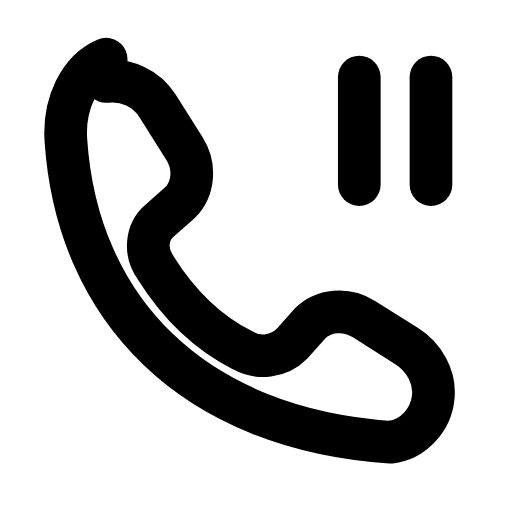
t = 0.00 s
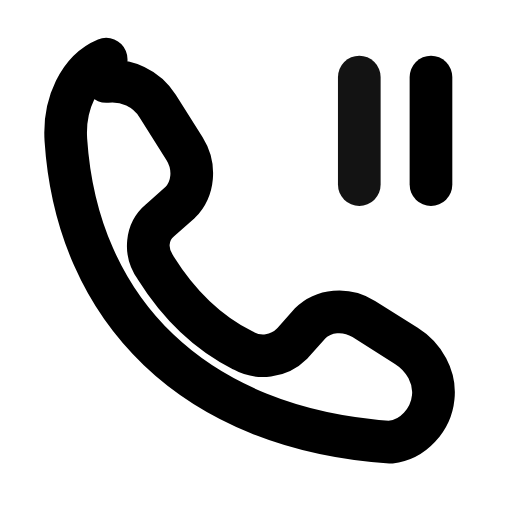
t = 0.22 s
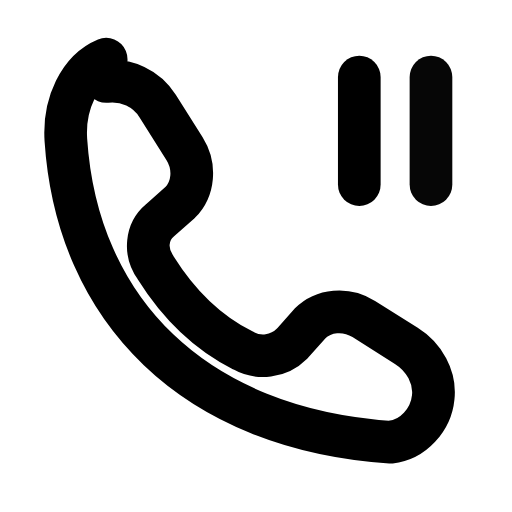
t = 0.47 s
t = 0.70 s: frame unchanged from t = 0.00 s, image omitted
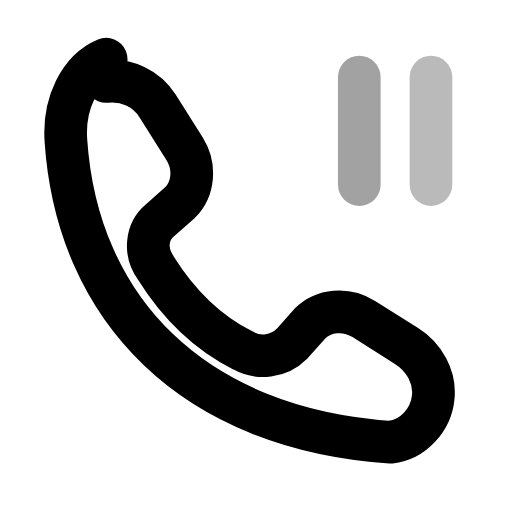
t = 0.92 s
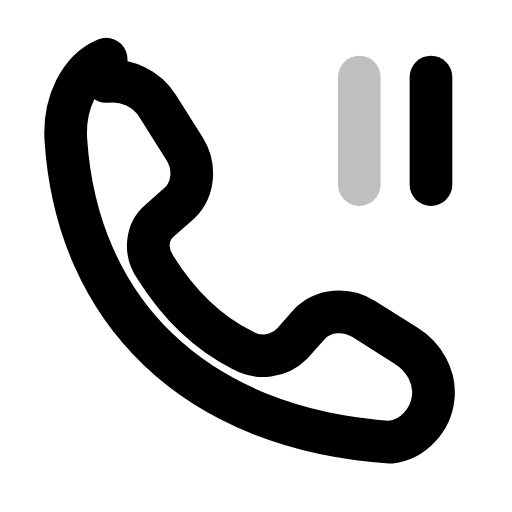
t = 1.16 s

The animated SVG that drew these frames (rendered in a browser with its animation timeline set to each time). Animation: 2 SMIL elements (animate=2); one cycle of 1.40 s, repeats indefinitely.

<svg xmlns="http://www.w3.org/2000/svg" width="24" height="24" viewBox="0 0 24 24" fill="none"><g transform="translate(-0.588 -0.588) scale(1.05)"><path stroke="currentColor" stroke-width="1.905" stroke-linecap="round" stroke-linejoin="round" fill="none" d="M5.3 4.2C6.2 4.1 7.1 4.5 7.6 5.3L8.8 7.2C9.3 8 9.2 9 8.6 9.6L7.7 10.4C7.1 10.9 7 11.8 7.5 12.5C8.5 14.1 9.8 15.4 11.4 16.2C12.1 16.6 13 16.5 13.6 15.9L14.4 15C15 14.4 16 14.3 16.8 14.8L18.7 16C19.5 16.5 20 17.4 19.9 18.3C19.8 19.3 19 20.2 18 20.3C9.2 19.7 4 14.4 3.5 6.8C3.4 5.2 4.1 3.7 5.3 3.2Z"></path><line stroke="currentColor" stroke-width="1.905" stroke-linecap="round" stroke-linejoin="round" fill="none" x1="16.6" y1="4" x2="16.6" y2="8.8"><animate attributeName="opacity" values="1;0.25;1;1;0.25;1;1" keyTimes="0;0.1125;0.2475;0.6;0.825;0.9;1" dur="1.4s" repeatCount="indefinite" calcMode="spline" keySplines="0.16 1 0.3 1;0.16 1 0.3 1;0.16 1 0.3 1;0.16 1 0.3 1;0.16 1 0.3 1;0.16 1 0.3 1"/></line><line stroke="currentColor" stroke-width="1.905" stroke-linecap="round" stroke-linejoin="round" fill="none" x1="19.8" y1="4" x2="19.8" y2="8.8"><animate attributeName="opacity" values="1;1;0.25;1;1;0.25;1;1" keyTimes="0;0.1575;0.27;0.405;0.6;0.72;0.795;1" dur="1.4s" repeatCount="indefinite" calcMode="spline" keySplines="0.16 1 0.3 1;0.16 1 0.3 1;0.16 1 0.3 1;0.16 1 0.3 1;0.16 1 0.3 1;0.16 1 0.3 1;0.16 1 0.3 1"/></line></g></svg>
